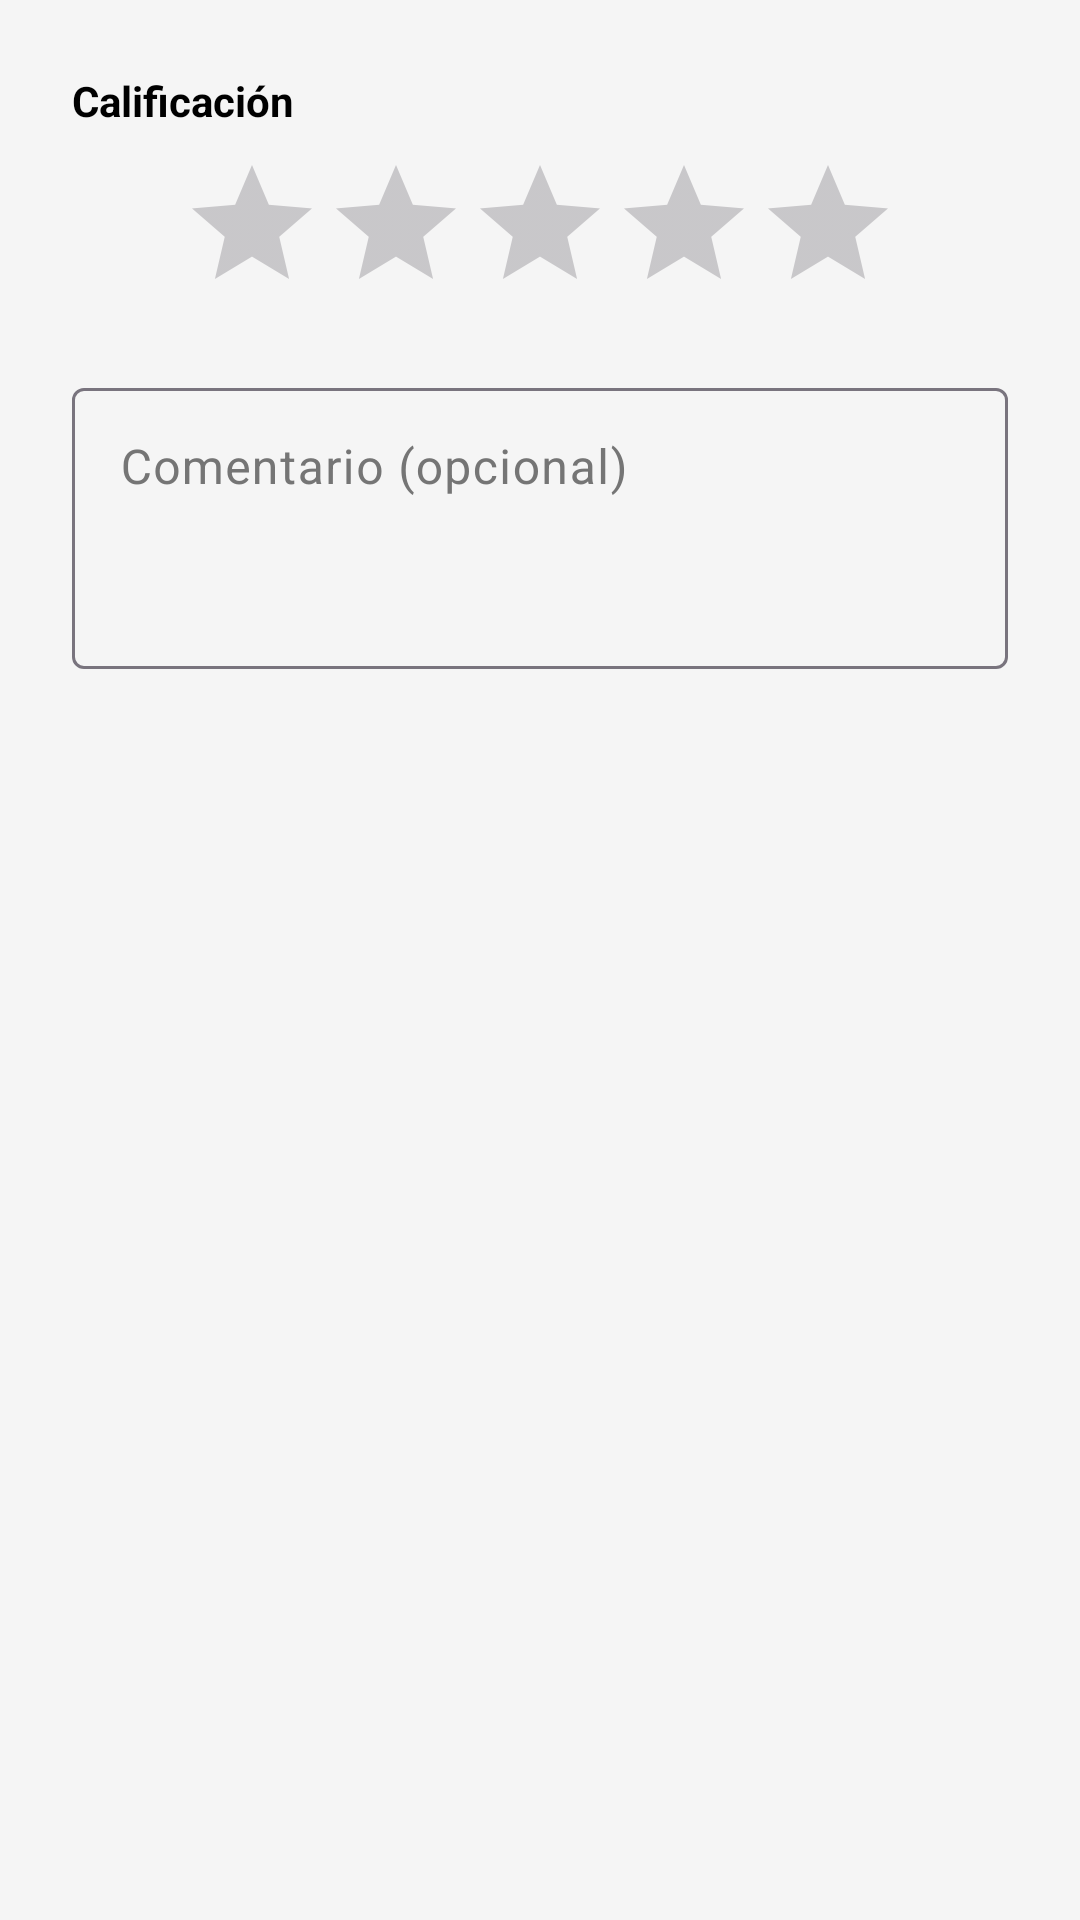

This screen was rendered from an Android layout file. Write that file and the resources it references.
<!-- AndroidManifest.xml: application theme Theme.TopMejoresTiendas -->
<!-- res/layout/dialog_calificar.xml -->
<?xml version="1.0" encoding="utf-8"?>
<LinearLayout xmlns:android="http://schemas.android.com/apk/res/android"
    android:layout_width="match_parent"
    android:layout_height="wrap_content"
    android:orientation="vertical"
    android:padding="24dp">

    <TextView
        android:layout_width="wrap_content"
        android:layout_height="wrap_content"
        android:text="Calificación"
        android:textStyle="bold"
        android:layout_marginBottom="8dp" />

    <RatingBar
        android:id="@+id/ratingBar"
        android:layout_width="wrap_content"
        android:layout_height="wrap_content"
        android:numStars="5"
        android:stepSize="1"
        android:layout_gravity="center_horizontal"
        android:layout_marginBottom="16dp" />

    <com.google.android.material.textfield.TextInputLayout
        android:layout_width="match_parent"
        android:layout_height="wrap_content"
        android:hint="Comentario (opcional)"
        style="@style/Widget.Material3.TextInputLayout.OutlinedBox">
        <com.google.android.material.textfield.TextInputEditText
            android:id="@+id/etComentario"
            android:layout_width="match_parent"
            android:layout_height="wrap_content"
            android:gravity="top"
            android:inputType="textMultiLine"
            android:lines="3" />
    </com.google.android.material.textfield.TextInputLayout>

</LinearLayout>
<!-- resources referenced by this layout -->
<resources>
  <style name="Theme.TopMejoresTiendas" parent="Base.Theme.TopMejoresTiendas" />
  <style name="Base.Theme.TopMejoresTiendas" parent="Theme.Material3.DayNight.NoActionBar">
          
          <item name="colorPrimary">@color/colorPrimary</item>
          <item name="colorSecondary">@color/colorSecondary</item>
          <item name="android:windowBackground">@color/colorBackground</item>
  
          
          <item name="android:textColor">@color/black</item>
          <item name="android:textColorHint">@color/colorTextSecondary</item>
          <item name="android:editTextColor">@color/black</item>
  
          
          <item name="colorOnSurface">@color/black</item>
          <item name="colorOnSurfaceVariant">@color/colorTextSecondary</item>
  
          
          <item name="textInputStyle">@style/Widget.Material3.TextInputLayout.OutlinedBox</item>
      </style>
  <color name="colorPrimary">#FF5722</color>
  <color name="colorSecondary">#2196F3</color>
  <color name="colorBackground">#F5F5F5</color>
  <color name="black">#FF000000</color>
  <color name="colorTextSecondary">#757575</color>
</resources>
